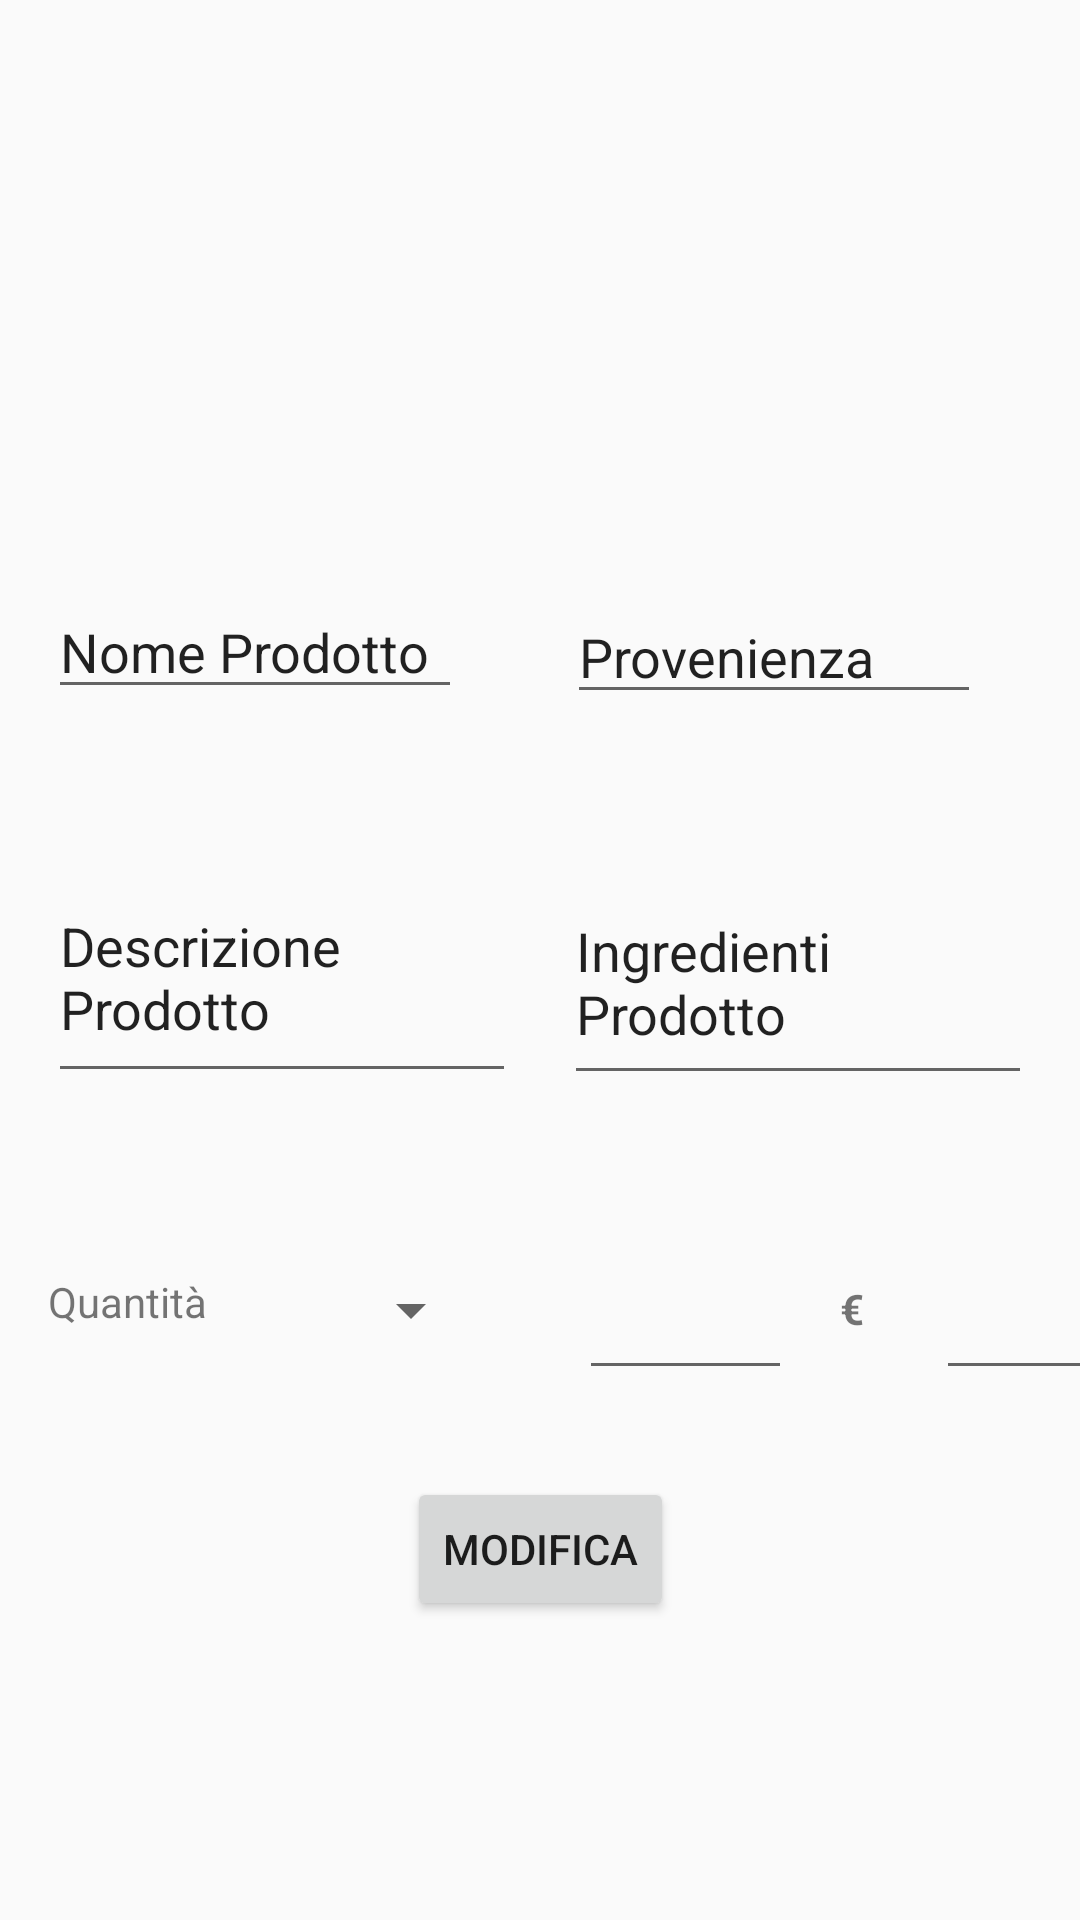

Layout XML and referenced resources for this Android screen:
<!-- AndroidManifest.xml: application theme AppTheme -->
<!-- res/layout/modifica.xml -->
<?xml version="1.0" encoding="utf-8"?>
<android.support.constraint.ConstraintLayout xmlns:android="http://schemas.android.com/apk/res/android"
    xmlns:app="http://schemas.android.com/apk/res-auto"
    xmlns:tools="http://schemas.android.com/tools"
    android:layout_width="match_parent"
    android:layout_height="match_parent"
    tools:context=".Activities.ActModifica">

    <EditText
        android:id="@+id/editText5"
        android:layout_width="61dp"
        android:layout_height="53dp"
        android:layout_marginBottom="29dp"
        android:layout_marginStart="20dp"
        android:layout_marginTop="59dp"
        android:ems="10"
        android:inputType="number"
        app:layout_constraintBottom_toTopOf="@+id/btnAddCart2"
        app:layout_constraintStart_toEndOf="@+id/textView21"
        app:layout_constraintTop_toBottomOf="@+id/editText3"
        app:layout_constraintVertical_bias="1.0" />

    <EditText
        android:id="@+id/editText3"
        android:layout_width="156dp"
        android:layout_height="78dp"
        android:layout_marginEnd="16dp"
        android:layout_marginStart="8dp"
        android:layout_marginTop="164dp"
        android:ems="10"
        android:inputType="textMultiLine"
        android:text="Ingredienti Prodotto"
        app:layout_constraintEnd_toEndOf="parent"
        app:layout_constraintHorizontal_bias="1.0"
        app:layout_constraintStart_toEndOf="@+id/editText2"
        app:layout_constraintTop_toBottomOf="@+id/listMod" />

    <TextView
        android:id="@+id/textView21"
        android:layout_width="12dp"
        android:layout_height="27dp"
        android:layout_marginBottom="29dp"
        android:layout_marginStart="16dp"
        android:layout_marginTop="59dp"
        android:text="€"
        android:textStyle="bold"
        app:layout_constraintBottom_toTopOf="@+id/btnAddCart2"
        app:layout_constraintStart_toEndOf="@+id/editText4"
        app:layout_constraintTop_toBottomOf="@+id/editText3"
        app:layout_constraintVertical_bias="0.208" />

    <TextView
        android:id="@+id/textView23"
        android:layout_width="12dp"
        android:layout_height="26dp"
        android:layout_marginBottom="29dp"
        android:layout_marginEnd="16dp"
        android:layout_marginTop="59dp"
        android:text="%"
        app:layout_constraintBottom_toTopOf="@+id/btnAddCart2"
        app:layout_constraintEnd_toEndOf="parent"
        app:layout_constraintHorizontal_bias="0.0"
        app:layout_constraintStart_toEndOf="@+id/editText5"
        app:layout_constraintTop_toBottomOf="@+id/editText3"
        app:layout_constraintVertical_bias="0.217" />

    <Spinner
        android:id="@+id/spinner2"
        android:layout_width="92dp"
        android:layout_height="25dp"
        android:layout_marginTop="60dp"
        android:spinnerMode="dropdown"
        app:layout_constraintStart_toEndOf="@+id/textView25"
        app:layout_constraintTop_toBottomOf="@+id/editText2" />

    <TextView
        android:id="@+id/textView25"
        android:layout_width="wrap_content"
        android:layout_height="26dp"
        android:layout_marginStart="16dp"
        android:layout_marginTop="60dp"
        android:text="Quantità"
        app:layout_constraintStart_toStartOf="parent"
        app:layout_constraintTop_toBottomOf="@+id/editText2" />

    <Button
        android:id="@+id/btnAddCart2"
        android:layout_width="wrap_content"
        android:layout_height="wrap_content"
        android:layout_marginEnd="8dp"
        android:layout_marginStart="8dp"
        android:layout_marginTop="68dp"
        android:text="Modifica"
        app:layout_constraintEnd_toEndOf="parent"
        app:layout_constraintStart_toStartOf="parent"
        app:layout_constraintTop_toTopOf="@+id/spinner2" />

    <ListView
        android:id="@+id/listMod"
        android:layout_width="match_parent"
        android:layout_height="123dp"
        android:layout_marginEnd="8dp"
        android:layout_marginStart="8dp"
        app:layout_constraintEnd_toEndOf="parent"
        app:layout_constraintHorizontal_bias="0.0"
        app:layout_constraintStart_toStartOf="parent"
        app:layout_constraintTop_toTopOf="parent" />

    <EditText
        android:id="@+id/editText"
        android:layout_width="138dp"
        android:layout_height="wrap_content"
        android:layout_marginStart="8dp"
        android:layout_marginTop="72dp"
        android:ems="10"
        android:inputType="textPersonName"
        android:text="Nome Prodotto"
        app:layout_constraintStart_toStartOf="@+id/listMod"
        app:layout_constraintTop_toBottomOf="@+id/listMod" />

    <EditText
        android:id="@+id/editText2"
        android:layout_width="156dp"
        android:layout_height="80dp"
        android:layout_marginStart="16dp"
        android:layout_marginTop="48dp"
        android:ems="10"
        android:inputType="textMultiLine"
        android:text="Descrizione Prodotto"
        app:layout_constraintStart_toStartOf="parent"
        app:layout_constraintTop_toBottomOf="@+id/editText" />

    <EditText
        android:id="@+id/editText4"
        android:layout_width="71dp"
        android:layout_height="53dp"
        android:layout_marginBottom="29dp"
        android:layout_marginStart="32dp"
        android:layout_marginTop="59dp"
        android:ems="10"
        android:inputType="number"
        app:layout_constraintBottom_toTopOf="@+id/btnAddCart2"
        app:layout_constraintStart_toEndOf="@+id/spinner2"
        app:layout_constraintTop_toBottomOf="@+id/editText3"
        app:layout_constraintVertical_bias="1.0" />

    <EditText
        android:id="@+id/editText6"
        android:layout_width="138dp"
        android:layout_height="wrap_content"
        android:layout_marginBottom="6dp"
        android:layout_marginEnd="33dp"
        android:layout_marginStart="59dp"
        android:layout_marginTop="40dp"
        android:ems="10"
        android:inputType="textPersonName"
        android:text="Provenienza"
        app:layout_constraintBottom_toTopOf="@+id/editText3"
        app:layout_constraintEnd_toEndOf="parent"
        app:layout_constraintHorizontal_bias="1.0"
        app:layout_constraintStart_toEndOf="@+id/editText"
        app:layout_constraintTop_toBottomOf="@+id/listMod"
        app:layout_constraintVertical_bias="0.438" />
</android.support.constraint.ConstraintLayout>
<!-- resources referenced by this layout -->
<resources>
  <style name="AppTheme" parent="Theme.AppCompat.Light.DarkActionBar">
          
          <item name="colorPrimary">#99042F</item>
          <item name="colorPrimaryDark">@color/colorPrimaryDark</item>
          <item name="colorAccent">@color/colorAccent</item>
  
      </style>
  <color name="colorPrimaryDark">#000000</color>
  <color name="colorAccent">#9bcd9e</color>
</resources>
